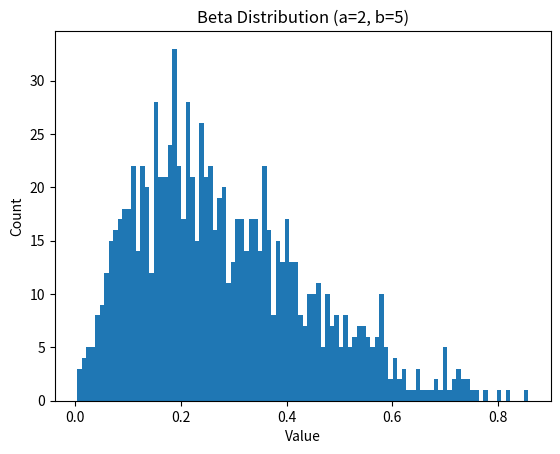

This chart was generated by the following Python code:
import numpy as np
import matplotlib.pyplot as plt

# Pull 1000 random numbers from a Beta distribution (a=2, b=5)
# The Beta distribution lives between 0 and 1 and has a skewed shape
samples = np.random.beta(2, 5, 1000)

# Histogram the random numbers into 100 bins and plot
plt.hist(samples, bins=100)
plt.xlabel('Value')
plt.ylabel('Count')
plt.title('Beta Distribution (a=2, b=5)')
plt.savefig('session10.pdf')
plt.show()
